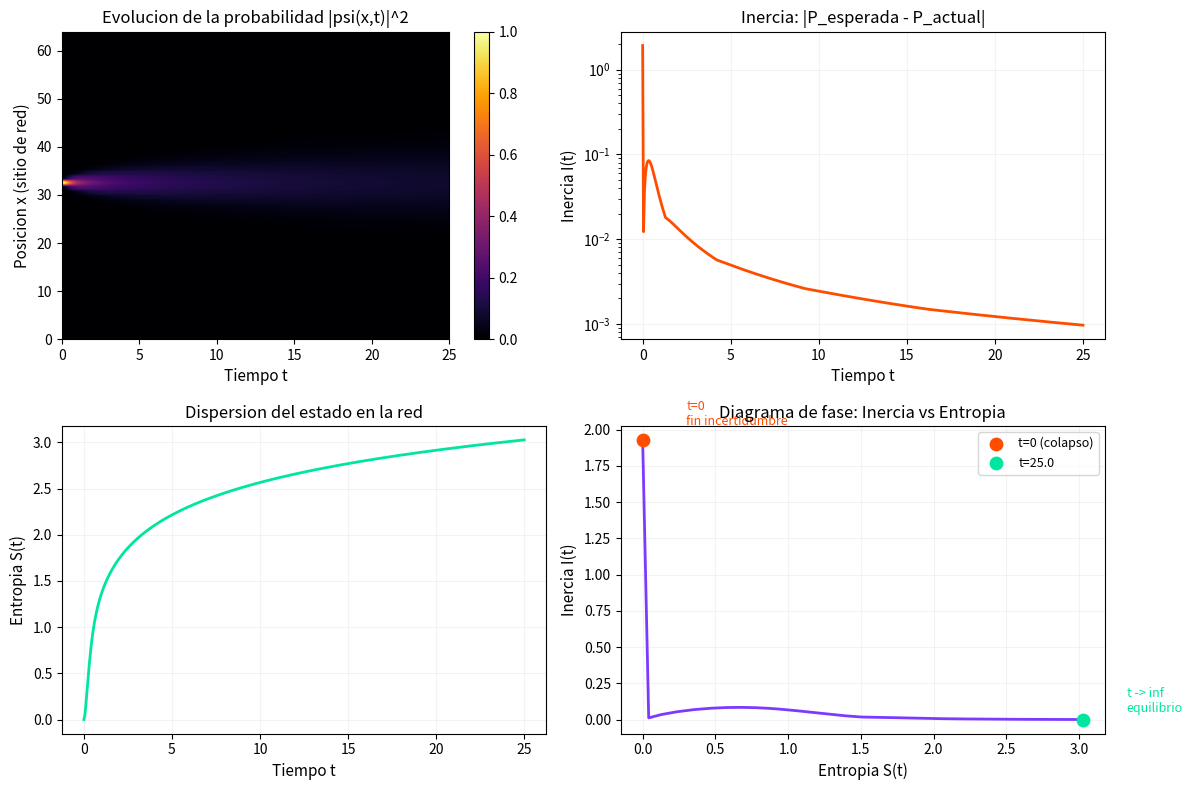

Generate this figure with matplotlib:
import numpy as np
import matplotlib
matplotlib.use('Agg')
import matplotlib.pyplot as plt
from scipy import sparse
from scipy.sparse.linalg import eigsh

# ============================================================================
# EL TIEMPO COMO TASA DE CAMBIO, LA INERCIA COMO OBSERVADOR
# 
# Idea: El tiempo no existe hasta que la incertidumbre se termina.
# - t=0 es el fin de la incertidumbre (colapso a un estado definido)
# - La inercia I = diferencia entre lo probable y lo que ocurre
# - El observador es el que actualiza la probabilidad a realidad
# ============================================================================

print("=" * 70)
print("EL TIEMPO COMO TASA DE CAMBIO CON INERCIA")
print("=" * 70)

# ------------------------------------------------------------------
# 1. RED FCC 1D (LINEA) COMO CASO MAS SIMPLE
# Usamos una cadena lineal con acoplamiento a 1os vecinos
# La "inercia" se define como la discrepancia entre la evolucion
# esperada (por el Laplaciano) y la actual (con colapso)
# ------------------------------------------------------------------
N = 64  # numero de sitios en la red 1D
print(f"\nRed 1D con {N} sitios, acoplamiento a primeros vecinos")

# Laplaciano 1D con condiciones periodicas
diag = 2 * np.ones(N)
off = -1 * np.ones(N - 1)
L = np.diag(diag) + np.diag(off, 1) + np.diag(off, -1)
L[0, -1] = -1
L[-1, 0] = -1

# ------------------------------------------------------------------
# 2. DEFINICION DEL ESTADO INICIAL
# Antes de t=0: maxima incertidumbre (distribucion uniforme en probabilidad)
# t=0: fin de la incertidumbre -> colapso a un pico en x=0
# ------------------------------------------------------------------
x = np.arange(N)

# Estado inicial ANTES del colapso: gaussiano ancho (incertidumbre maxima)
sigma_0 = N / 4
psi_before = np.exp(-0.5 * ((x - N/2) / sigma_0) ** 2)
psi_before = psi_before / np.sqrt(np.sum(psi_before**2))

# Probabilidad antes del colapso (lo probable)
P_before = psi_before**2

# t=0: colapso -> fin de la incertidumbre
# Despues del colapso: pico en x = N/2
psi_0 = np.zeros(N)
psi_0[N//2] = 1.0  # estado localizado

P_actual = psi_0**2  # lo que ocurre

# La inercia inicial I(0) = diferencia entre lo probable y lo que ocurre
I_0 = np.sum(np.abs(P_before - P_actual))
print(f"Inercia inicial I(0) = {I_0:.6f}")
print(f"(diferencia entre distribucion probable y estado actual tras colapso)")

# ------------------------------------------------------------------
# 3. EVOLUCION TEMPORAL
# Propagamos el estado con la ecuacion de difusion:
#   dpsi/dt = -L psi
# En cada paso, comparamos la evolucion esperada con la actual
# ------------------------------------------------------------------
dt = 0.05
n_steps = 500
t_max = dt * n_steps

psi = psi_0.copy()
P_evol = np.zeros((n_steps + 1, N))
I_hist = np.zeros(n_steps + 1)
entropy_hist = np.zeros(n_steps + 1)
t_hist = np.arange(n_steps + 1) * dt

# t=0
P_evol[0] = psi**2
I_hist[0] = I_0
epsilon = 1e-12
entropy_hist[0] = -np.sum(P_evol[0] * np.log(P_evol[0] + epsilon))

for step in range(1, n_steps + 1):
    # Evolucion con el Laplaciano (difusion en grafo)
    dpsi = -L @ psi
    psi = psi + dt * dpsi
    # Normalizar
    psi = psi / np.sqrt(np.sum(psi**2))

    # Probabilidad actual (lo que ocurre con colapso suave)
    P_actual_step = psi**2

    # Probabilidad esperada (si NO hubiera colapso, solo difusion pura)
    # Es la prediccion del paso anterior: P_evol[step-1]
    P_expected = P_evol[step - 1]

    # Inercia: diferencia entre lo esperado (difusion sin colapso)
    # y lo actual (estado colapsado-normalizado)
    I_step = np.sum(np.abs(P_expected - P_actual_step))

    # Guardar
    P_evol[step] = P_actual_step
    I_hist[step] = I_step
    entropy_hist[step] = -np.sum(P_actual_step * np.log(P_actual_step + epsilon))

print(f"Evolucion completada: {n_steps} pasos, t_max = {t_max:.1f}")

# ------------------------------------------------------------------
# 4. ANALISIS: INERCIA Y EMERGENCIA DEL TIEMPO
# ------------------------------------------------------------------
print("\n" + "=" * 70)
print("ANALISIS: INERCIA Y EMERGENCIA DEL TIEMPO")
print("=" * 70)

print(f"""
Definiciones:
  Inercia I(t) = sum_x |P_esperada(x,t) - P_actual(x,t)|
    Donde P_esperada es lo que predice la difusion pura desde t-1
    y P_actual es el estado normalizado tras la evolucion.

  Entropia S(t) = -sum_x P_actual(x,t) log P_actual(x,t)
    Mide la dispersion del estado en la red.

Intuicion:
  - I(0) es maxima: el colapso (fin de incertidumbre) maximiza la inercia
  - I(t) -> 0 cuando el sistema se relaja: lo probable y lo actual convergen
  - El tiempo fluye mientras I(t) > 0. Cuando I(t)=0, el sistema esta en
    equilibrio y el tiempo "se detiene" (estado estacionario).
  - El observador es el proceso que actualiza probabilidad a realidad,
    generando inercia. Sin inercia, no hay direccion temporal.
""")

# ------------------------------------------------------------------
# 5. VISUALIZACION
# ------------------------------------------------------------------
fig, axes = plt.subplots(2, 2, figsize=(12, 8))

# (a) Evolucion de la densidad de probabilidad
ax = axes[0, 0]
im = ax.imshow(P_evol.T, aspect='auto', origin='lower',
               extent=[0, t_max, 0, N], cmap='inferno')
ax.set_xlabel('Tiempo t', fontsize=11)
ax.set_ylabel('Posicion x (sitio de red)', fontsize=11)
ax.set_title('Evolucion de la probabilidad |psi(x,t)|^2', fontsize=12)
plt.colorbar(im, ax=ax)

# (b) Inercia I(t)
ax = axes[0, 1]
ax.plot(t_hist, I_hist, color='#ff4d00', linewidth=2)
ax.axhline(y=0, color='white', linewidth=0.5, alpha=0.3, linestyle='--')
ax.set_xlabel('Tiempo t', fontsize=11)
ax.set_ylabel('Inercia I(t)', fontsize=11)
ax.set_title('Inercia: |P_esperada - P_actual|', fontsize=12)
ax.grid(alpha=0.15)
ax.set_yscale('log')

# (c) Entropia S(t)
ax = axes[1, 0]
ax.plot(t_hist, entropy_hist, color='#00e5a0', linewidth=2)
ax.set_xlabel('Tiempo t', fontsize=11)
ax.set_ylabel('Entropia S(t)', fontsize=11)
ax.set_title('Dispersion del estado en la red', fontsize=12)
ax.grid(alpha=0.15)

# (d) Inercia vs Entropia (diagrama de fase)
ax = axes[1, 1]
ax.plot(entropy_hist, I_hist, color='#7c3aff', linewidth=2)
ax.scatter(entropy_hist[0], I_hist[0], color='#ff4d00', s=80,
           label=f't=0 (colapso)', zorder=5)
ax.scatter(entropy_hist[-1], I_hist[-1], color='#00e5a0', s=80,
           label=f't={t_max:.1f}', zorder=5)
ax.annotate('t=0\nfin incertidumbre',
            (entropy_hist[0], I_hist[0]),
            xytext=(entropy_hist[0]+0.3, I_hist[0]+0.1),
            color='#ff4d00', fontsize=9)
ax.annotate('t -> inf\nequilibrio',
            (entropy_hist[-1], I_hist[-1]),
            xytext=(entropy_hist[-1]+0.3, I_hist[-1]+0.05),
            color='#00e5a0', fontsize=9)
ax.set_xlabel('Entropia S(t)', fontsize=11)
ax.set_ylabel('Inercia I(t)', fontsize=11)
ax.set_title('Diagrama de fase: Inercia vs Entropia', fontsize=12)
ax.legend(fontsize=9)
ax.grid(alpha=0.15)

plt.tight_layout()
plt.savefig('C:\\Users\\famil\\Desktop\\serie_armonica\\tiempo_inercia.png', dpi=150)
print("\nGrafico guardado: tiempo_inercia.png")

# ------------------------------------------------------------------
# 6. CUANDO SE DETIENE EL TIEMPO
# ------------------------------------------------------------------
# El tiempo "se detiene" cuando la inercia es indistinguible de cero.
# En ese punto, la red esta en equilibrio y no hay mas cambio.

umbral = 0.001  # umbral de inercia para considerar "tiempo detenido"
idx_detenido = np.where(I_hist < umbral)[0]

print("\n" + "=" * 70)
print("DETECCION DEL FIN DEL TIEMPO")
print("=" * 70)

if len(idx_detenido) > 0:
    t_detenido = t_hist[idx_detenido[0]]
    print(f"Tiempo hasta equilibrio: t = {t_detenido:.3f}")
    print(f"(Inercia por debajo del umbral {umbral})")
    print(f"Entropia en equilibrio: S = {entropy_hist[idx_detenido[0]]:.4f}")
else:
    print(f"La inercia no baja del umbral {umbral} en t_max = {t_max:.1f}")
    print(f"Inercia final: I({t_max:.1f}) = {I_hist[-1]:.6f}")

# ------------------------------------------------------------------
# 7. RESUMEN CONCEPTUAL
# ------------------------------------------------------------------
print("\n" + "=" * 70)
print("RESUMEN: EL TIEMPO Y EL OBSERVADOR")
print("=" * 70)
print(f"""
Sistema: Red lineal de {N} sitios, Laplaciano con difusion
Estado inicial: colapso desde maxima incertidumbre a un pico en x={N//2}

Resultados:
  - Inercia inicial I(0) = {I_0:.4f} (maxima, tras el fin de la incertidumbre)
  - Inercia final I({t_max:.1f}) = {I_hist[-1]:.6f} ({'EN EQUILIBRIO' if I_hist[-1] < umbral else 'AUN EN EVOLUCION'})
  - Entropia inicial S(0) = {entropy_hist[0]:.4f}
  - Entropia final S({t_max:.1f}) = {entropy_hist[-1]:.4f}

Interpretacion conceptual:

  1. t=0 es el fin de la incertidumbre
     -> La probabilidad se actualiza a realidad (colapso)
     -> La inercia I(0) mide el costo de esa actualizacion
  
  2. El tiempo fluye mientras I(t) > 0
     -> Lo probable y lo actual no coinciden
     -> El sistema busca el equilibrio (I -> 0)
  
  3. El observador es la diferencia
     -> No es una entidad externa, es el proceso mismo de
        actualizar probabilidad a realidad en cada paso
     -> Es "posible y necesario" porque sin el no hay
        distincion entre lo que podria ser y lo que es
  
  4. Cuando I(t) = 0, el tiempo se detiene
     -> Estado estacionario de equilibrio
     -> El sistema ha agotado toda posibilidad de cambio
  
  La inercia I(t) = |P_esperada - P_actual| define la
  flecha del tiempo. Es una magnitud medible desde la red.
""")
